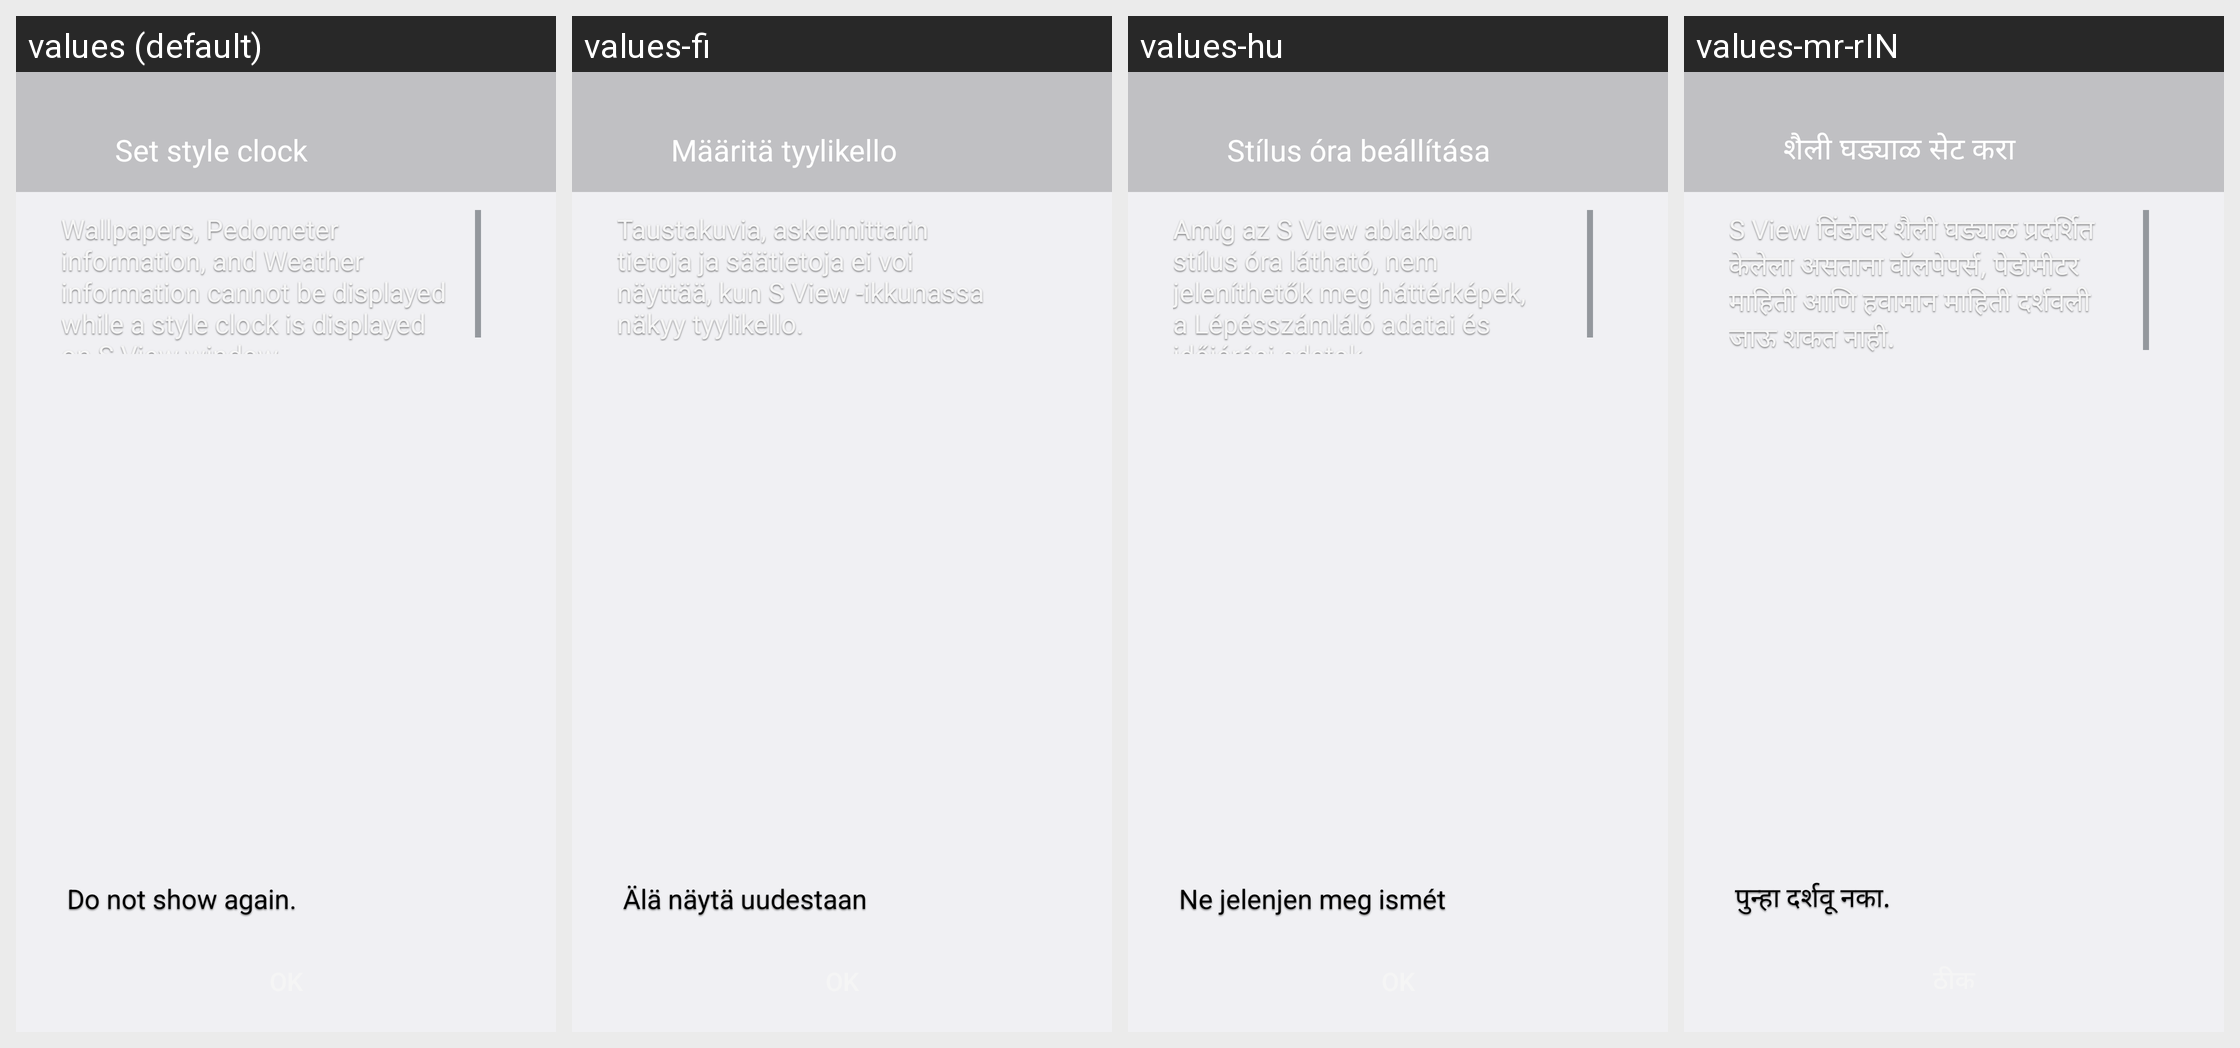

This grid shows one Android layout under several languages. Give, for every string resource on the screen, its name, the default text and each shown locale's text.
Android screen res/layout/s_view_cover_popup_activity.xml rendered under 4 locales, left to right: values (default), values-fi, values-hu, values-mr-rIN. Device: Nexus 5 (rendered at 1080×1920; each locale shown at half size, 540×960, under a caption strip naming it); theme systemui_theme_light.
Other locales in the repository, not shown: values-ar, values-as, values-az, values-az-rAZ, values-be, values-bg, values-bn, values-bn-rIN, values-ca, values-cs, values-da, values-de, values-el, values-en-rAU, values-en-rGB, values-en-rPH, values-en-rUS, values-en-rZG, values-es, values-es-rES, values-es-rUS, values-et, values-et-rEE, values-eu, values-eu-rES, values-fa, values-fr, values-fr-rCA, values-ga, values-gl, values-gl-rES, values-gu, values-gu-rIN, values-hi, values-hr, values-hy, values-hy-rAM, values-in, values-is, values-is-rIS, values-it, values-iw, values-ja, values-ka, values-ka-rGE, values-kk, values-kk-rKZ, values-km, values-km-rKH, values-kn, values-kn-rIN, values-ko, values-ky, values-ky-rKG, values-lo, values-lo-rLA, values-lt, values-lv, values-mk, values-mk-rMK, values-ml, values-ml-rIN, values-mn, values-mn-rMN, values-mr, values-ms, values-ms-rMY, values-my, values-my-rMM, values-my-rZG, values-nb, values-ne, values-nl, values-or, values-pa, values-pa-rIN, values-pl, values-pl-rSP, values-pt, values-pt-rBR, values-pt-rPT, values-ro, values-ru, values-si, values-sk, values-sl, values-sq, values-sq-rAL, values-sr, values-sv, values-ta, values-ta-rIN, values-te, values-te-rIN, values-tg, values-th, values-tk, values-tl, values-tr, values-uk, values-ur, values-ur-rPK, values-uz, values-uz-rUZ, values-vi, values-zh-rCN, values-zh-rHK, values-zh-rSG, values-zh-rTW.
Strings drawn on this screen, with the default value and each locale's value (text and hints the layout hard-codes, and strings that could not be matched under every locale, appear in the picture but are not listed):

s_view_stylized_clock_theme
  values: Set style clock
  values-fi: Määritä tyylikello
  values-hu: Stílus óra beállítása
  values-mr-rIN: शैली घड्याळ सेट करा

s_view_cover_warn_popup_stylized_clock
  values: Wallpapers, Pedometer information, and Weather information cannot be displayed while a style clock is displayed on S View window.
  values-fi: Taustakuvia, askelmittarin tietoja ja säätietoja ei voi näyttää, kun S View -ikkunassa näkyy tyylikello.
  values-hu: Amíg az S View ablakban stílus óra látható, nem jeleníthetők meg háttérképek, a Lépésszámláló adatai és időjárási adatok.
  values-mr-rIN: S View विंडोवर शैली घड्याळ प्रदर्शित केलेला असताना वॉलपेपर्स, पेडोमीटर माहिती आणि हवामान माहिती दर्शवली जाऊ शकत नाही.

popup_do_not_show_gain
  values: Do not show again.
  values-fi: Älä näytä uudestaan
  values-hu: Ne jelenjen meg ismét
  values-mr-rIN: पुन्हा दर्शवू नका.
